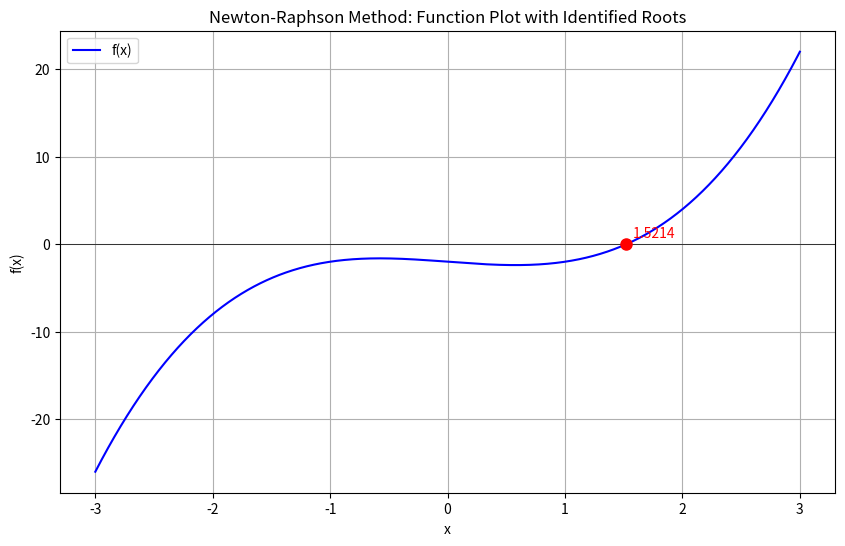

The script that saved this image:
import numpy as np
import matplotlib.pyplot as plt

def newton_method(f, f_prime, x0, tol, max_iter=50):
    """
    Applies the Newton-Raphson method starting from initial guess x0.
    
    Parameters:
        f       : callable, the function whose root we are finding.
        f_prime : callable, the derivative of f.
        x0      : float, the initial guess.
        tol     : float, tolerance for convergence.
        max_iter: int, maximum number of iterations.
    
    Returns:
        A tuple (root, iterations, initial_guess, converged) where:
          - root is the computed root (if converged) or None.
          - iterations is the number of iterations taken.
          - initial_guess is the starting point x0.
          - converged is a boolean indicating if convergence was achieved.
    """
    x = x0
    for i in range(max_iter):
        derivative = f_prime(x)
        # Check if derivative is near zero to avoid division by zero
        if np.isclose(derivative, 0, atol=tol):
            return (None, i, x0, False)
        x_new = x - f(x) / derivative
        if abs(x_new - x) < tol:
            return (x_new, i+1, x0, True)
        x = x_new
    # If reached max_iter without convergence, mark as divergent.
    return (None, max_iter, x0, False)

def find_roots_newton(f, f_prime, interval_start, interval_end, tol, num_initial_guesses=100, max_iter=50):
    """
    Searches for roots of the function f in the given interval using the Newton-Raphson method.
    
    Parameters:
        f                : callable, the function whose roots are to be found.
        f_prime          : callable, the derivative of f.
        interval_start   : float, start of the interval.
        interval_end     : float, end of the interval.
        tol              : float, tolerance for convergence.
        num_initial_guesses: int, number of initial guesses to try in the interval.
        max_iter         : int, maximum iterations for Newton-Raphson.
    
    Returns:
        A tuple (converged_roots, divergence_info) where:
          - converged_roots is a list of tuples (initial_guess, root, iterations)
          - divergence_info is a list of tuples (initial_guess, iterations) for guesses that did not converge.
    """
    converged_roots = []
    divergence_info = []
    initial_guesses = np.linspace(interval_start, interval_end, num_initial_guesses)
    
    for x0 in initial_guesses:
        root, iterations, init, converged = newton_method(f, f_prime, x0, tol, max_iter)
        if converged:
            # Check for duplicates within tolerance
            if not any(np.isclose(root, r[1], atol=tol) for r in converged_roots):
                converged_roots.append((init, root, iterations))
        else:
            divergence_info.append((init, iterations))
            
    # Sort the converged roots by their value
    converged_roots = sorted(converged_roots, key=lambda t: t[1])
    
    return converged_roots, divergence_info

def solve_and_plot_newton(f, f_prime, interval_start, interval_end, tol, num_initial_guesses=100, max_iter=50):
    """
    Finds all roots of f using Newton-Raphson from multiple initial guesses, prints the results,
    and plots f(x) along with the converged roots.
    
    Parameters:
        f                : callable, the function.
        f_prime          : callable, the derivative of f.
        interval_start   : float, start of the interval.
        interval_end     : float, end of the interval.
        tol              : float, convergence tolerance.
        num_initial_guesses: int, number of initial guesses to use.
        max_iter         : int, maximum iterations for Newton-Raphson.
    """
    converged_roots, divergence_info = find_roots_newton(
        f, f_prime, interval_start, interval_end, tol, num_initial_guesses, max_iter
    )
    
    # Print the results
    print("\nNewton-Raphson Method Results:")
    if converged_roots:
        print("\nConverged Roots:")
        for idx, (init_guess, root, iterations) in enumerate(converged_roots, start=1):
            print(f"  Root {idx}: {root:.8f} (Initial guess: {init_guess:.8f}, Iterations: {iterations})")
    else:
        print("  No converged roots found.")
    
    if divergence_info:
        print("\nDivergence Info (initial guesses that did not converge):")
        for idx, (init_guess, iterations) in enumerate(divergence_info, start=1):
            print(f"  Divergence {idx}: Initial guess {init_guess:.8f} did not converge in {iterations} iterations")
    
    # Plot the function
    x = np.linspace(interval_start, interval_end, 1000)
    y = np.vectorize(f)(x)
    
    plt.figure(figsize=(10, 6))
    plt.plot(x, y, label='f(x)', color='blue')
    plt.axhline(0, color='black', linewidth=0.5)
    
    # Mark converged roots
    for init_guess, root, iterations in converged_roots:
        plt.plot(root, f(root), 'ro', markersize=8)
        plt.annotate(f'{root:.4f}', xy=(root, f(root)), xytext=(5, 5),
                     textcoords='offset points', fontsize=10, color='red')
    
    plt.xlabel('x')
    plt.ylabel('f(x)')
    plt.title('Newton-Raphson Method: Function Plot with Identified Roots')
    plt.legend()
    plt.grid(True)
    plt.show()

# Example usage:
if __name__ == '__main__':
    # Define the function and its derivative.
    # Example: f(x) = x^3 - x - 2, f'(x) = 3x^2 - 1.
    def f(x):
        return x**3 - x - 2

    def f_prime(x):
        return 3*x**2 - 1

    # Set the interval, tolerance, and number of initial guesses.
    interval_start = -3
    interval_end = 3
    tolerance = 1e-6
    num_initial_guesses = 100
    max_iter = 50

    # Call the Newton-Raphson solver to print results and plot.
    solve_and_plot_newton(f, f_prime, interval_start, interval_end, tolerance, num_initial_guesses, max_iter)
